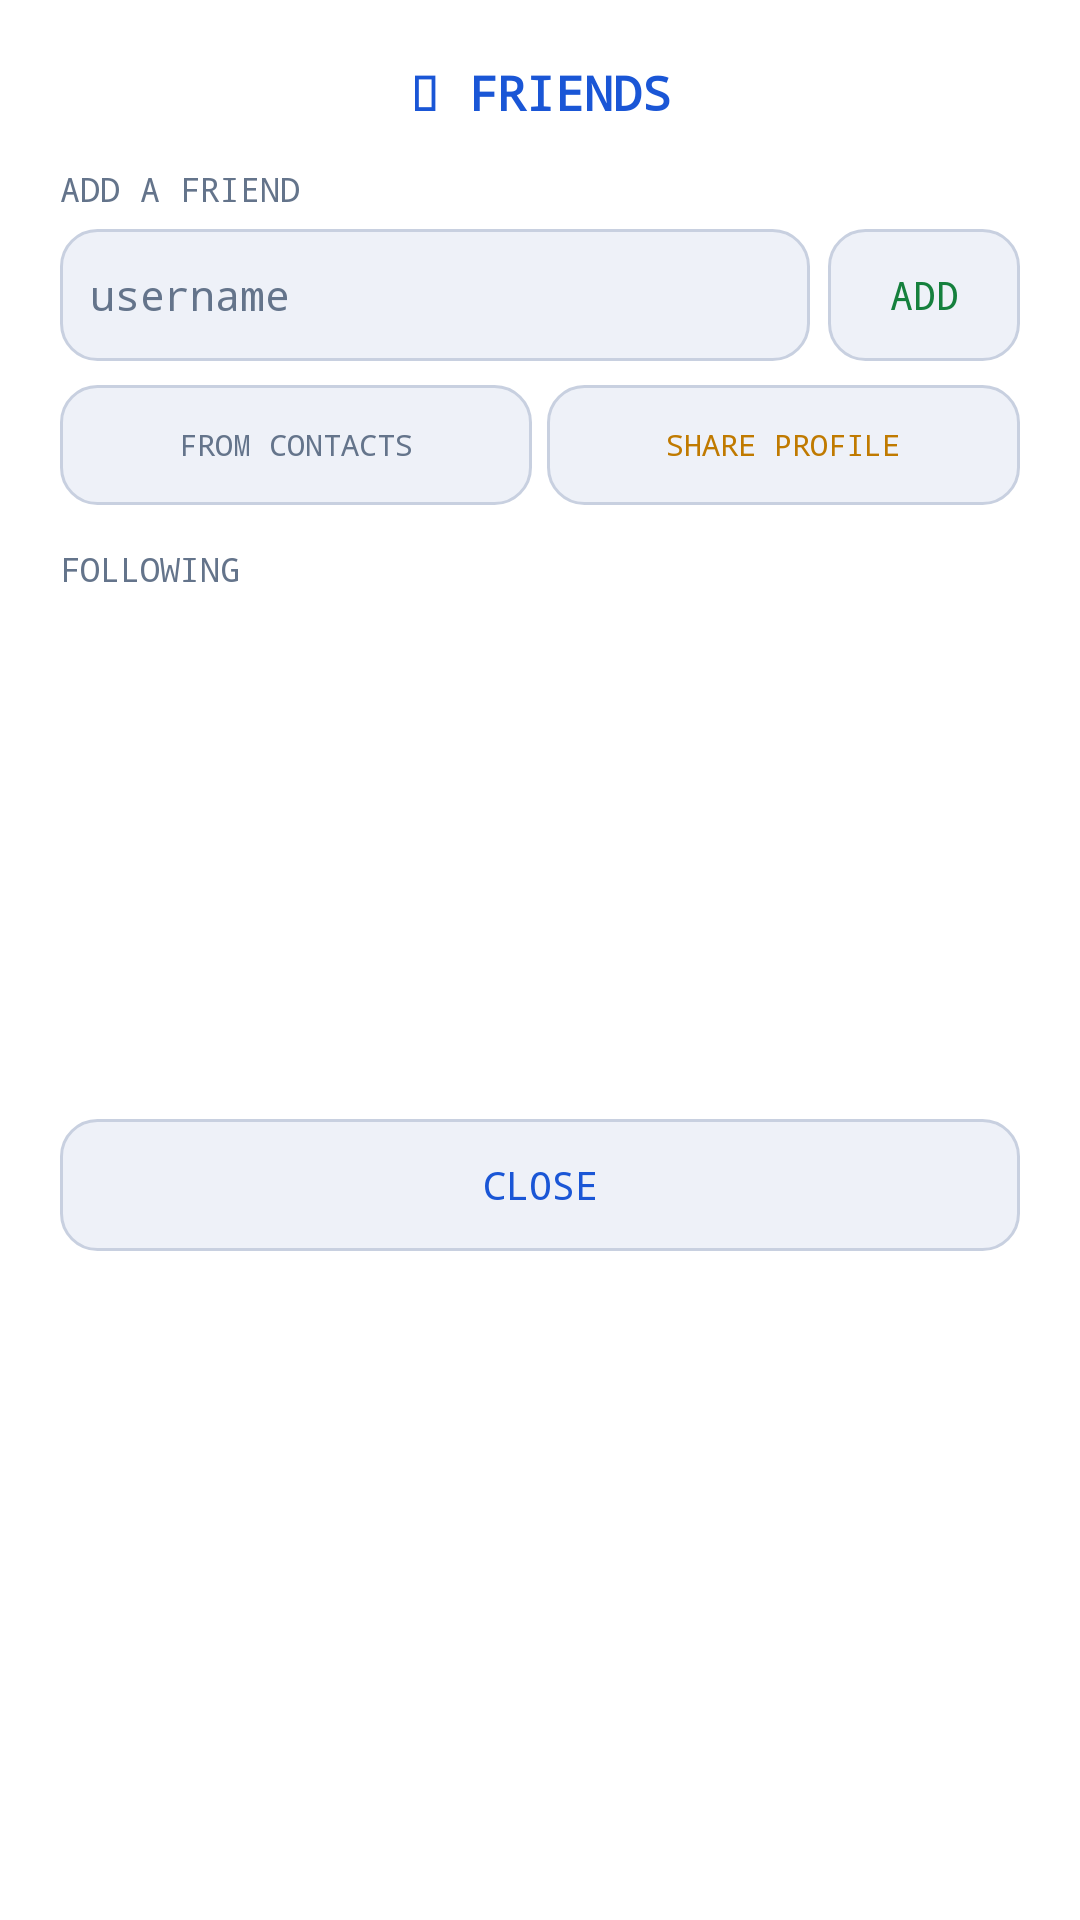

Reconstruct the res/layout file that produces this screen, plus the resources it refers to.
<!-- AndroidManifest.xml: application theme Theme.PixelParlor -->
<!-- res/layout/dialog_friends_manage.xml -->
<?xml version="1.0" encoding="utf-8"?>
<LinearLayout xmlns:android="http://schemas.android.com/apk/res/android"
    android:layout_width="match_parent"
    android:layout_height="wrap_content"
    android:orientation="vertical"
    android:padding="20dp"
    android:background="@color/surface">

    <TextView
        android:layout_width="match_parent"
        android:layout_height="wrap_content"
        android:text="&#128101; FRIENDS"
        android:textColor="@color/accent_blue"
        android:textSize="16sp"
        android:fontFamily="monospace"
        android:gravity="center"
        android:textStyle="bold"
        android:paddingBottom="14dp" />

    <TextView
        android:layout_width="match_parent"
        android:layout_height="wrap_content"
        android:text="ADD A FRIEND"
        android:textColor="@color/muted"
        android:textSize="11sp"
        android:fontFamily="monospace"
        android:paddingBottom="6dp" />

    <LinearLayout
        android:layout_width="match_parent"
        android:layout_height="44dp"
        android:orientation="horizontal">

        <EditText
            android:id="@+id/etFriendUsername"
            android:layout_width="0dp"
            android:layout_height="match_parent"
            android:layout_weight="1"
            android:layout_marginEnd="6dp"
            android:background="@drawable/bg_game_tile"
            android:textColor="@color/text"
            android:textColorHint="@color/muted"
            android:textSize="14sp"
            android:fontFamily="monospace"
            android:paddingHorizontal="10dp"
            android:inputType="textNoSuggestions"
            android:hint="username"
            android:maxLength="20"
            android:gravity="center_vertical" />

        <TextView
            android:id="@+id/btnAddFriend"
            android:layout_width="64dp"
            android:layout_height="match_parent"
            android:text="ADD"
            android:textColor="@color/accent_green"
            android:textSize="13sp"
            android:fontFamily="monospace"
            android:gravity="center"
            android:background="@drawable/bg_game_tile"
            android:clickable="true"
            android:focusable="true" />

    </LinearLayout>

    <TextView
        android:id="@+id/tvFriendAddStatus"
        android:layout_width="match_parent"
        android:layout_height="wrap_content"
        android:textSize="11sp"
        android:fontFamily="monospace"
        android:paddingTop="4dp"
        android:paddingBottom="2dp"
        android:visibility="gone" />

    <LinearLayout
        android:layout_width="match_parent"
        android:layout_height="40dp"
        android:layout_marginTop="8dp"
        android:orientation="horizontal">

        <TextView
            android:id="@+id/btnFindContacts"
            android:layout_width="0dp"
            android:layout_height="match_parent"
            android:layout_weight="1"
            android:layout_marginEnd="5dp"
            android:text="FROM CONTACTS"
            android:textColor="@color/muted"
            android:textSize="10sp"
            android:fontFamily="monospace"
            android:gravity="center"
            android:background="@drawable/bg_game_tile"
            android:clickable="true"
            android:focusable="true" />

        <TextView
            android:id="@+id/btnShareProfile"
            android:layout_width="0dp"
            android:layout_height="match_parent"
            android:layout_weight="1"
            android:text="SHARE PROFILE"
            android:textColor="@color/accent_yellow"
            android:textSize="10sp"
            android:fontFamily="monospace"
            android:gravity="center"
            android:background="@drawable/bg_game_tile"
            android:clickable="true"
            android:focusable="true" />

    </LinearLayout>

    <TextView
        android:layout_width="match_parent"
        android:layout_height="wrap_content"
        android:text="FOLLOWING"
        android:textColor="@color/muted"
        android:textSize="11sp"
        android:fontFamily="monospace"
        android:paddingTop="14dp"
        android:paddingBottom="6dp" />

    <ScrollView
        android:layout_width="match_parent"
        android:layout_height="160dp">

        <LinearLayout
            android:id="@+id/friendsListContainer"
            android:layout_width="match_parent"
            android:layout_height="wrap_content"
            android:orientation="vertical" />

    </ScrollView>

    <ProgressBar
        android:id="@+id/progressFriends"
        android:layout_width="wrap_content"
        android:layout_height="32dp"
        android:layout_gravity="center_horizontal"
        android:visibility="gone" />

    <TextView
        android:id="@+id/tvFriendsEmpty"
        android:layout_width="match_parent"
        android:layout_height="wrap_content"
        android:text="No friends yet — add some above!"
        android:textColor="@color/muted"
        android:textSize="12sp"
        android:fontFamily="monospace"
        android:gravity="center"
        android:paddingVertical="10dp"
        android:visibility="gone" />

    <TextView
        android:id="@+id/btnFriendsClose"
        android:layout_width="match_parent"
        android:layout_height="44dp"
        android:layout_marginTop="10dp"
        android:text="CLOSE"
        android:textColor="@color/accent_blue"
        android:textSize="13sp"
        android:fontFamily="monospace"
        android:gravity="center"
        android:background="@drawable/bg_game_tile"
        android:clickable="true"
        android:focusable="true" />

</LinearLayout>
<!-- resources referenced by this layout -->
<resources>
  <color name="accent_blue">#1a56d6</color>
  <color name="accent_green">#15803d</color>
  <color name="accent_yellow">#c07a00</color>
  <color name="muted">#64748b</color>
  <color name="surface">#ffffff</color>
  <color name="text">#0f1117</color>
  <!-- drawable bg_game_tile (drawable) -->
  <?xml version="1.0" encoding="utf-8"?>
  <shape xmlns:android="http://schemas.android.com/apk/res/android"
      android:shape="rectangle">
      <solid android:color="@color/card" />
      <stroke android:width="1dp" android:color="@color/border" />
      <corners android:radius="12dp" />
  </shape>
  <style name="Theme.PixelParlor" parent="Theme.MaterialComponents.DayNight.NoActionBar">
          <item name="colorPrimary">@color/accent_blue</item>
          <item name="colorPrimaryVariant">@color/surface</item>
          <item name="colorOnPrimary">@color/color_on_accent</item>
          <item name="colorSecondary">@color/accent_red</item>
          <item name="colorOnSecondary">@color/color_on_accent</item>
          <item name="android:colorBackground">@color/bg</item>
          <item name="android:windowBackground">@color/bg</item>
          <item name="android:statusBarColor">@color/bg</item>
          <item name="android:navigationBarColor">@color/bg</item>
          
          <item name="android:windowLightStatusBar">false</item>
      </style>
  <color name="card">#eef1f8</color>
  <color name="border">#c8d0e0</color>
  <color name="color_on_accent">#ffffff</color>
  <color name="accent_red">#c0392b</color>
  <color name="bg">#f7f8fc</color>
</resources>
